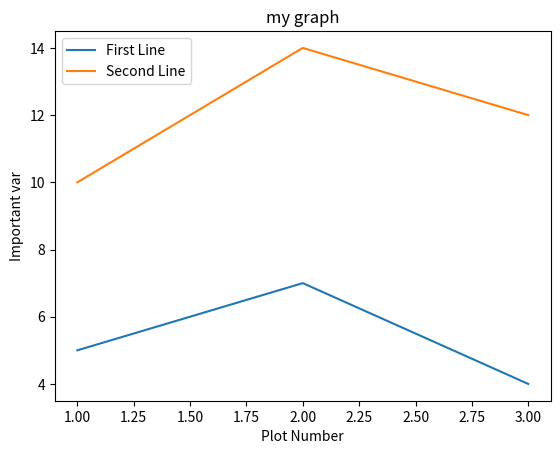

Python code for this plot:
import matplotlib.pyplot as plt

x = [1,2,3]
y = [5,7,4]

x2 = [1,2,3]
y2 = [10,14,12]

plt.plot(x, y, label='First Line')
plt.plot(x2, y2, label='Second Line')

plt.xlabel('Plot Number')
plt.ylabel('Important var')
plt.title('my graph')
plt.legend()
plt.show()
